Image classification data set "disease_split" (Uttejnagasaisamgoju/AgriGuard on GitHub). Class labels (14): corn maize common rust, corn maize gray leaf spot, cucumber downy mildew, healthy plant, powdery mildew, potato early blight, potato late blight, rice bacterial blight, rice brown spot, rice leaf blast, tomato bacterial spot, tomato early blight, tomato late blight, tomato yellow leaf curl virus.

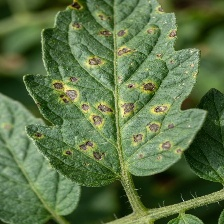
Label: tomato bacterial spot

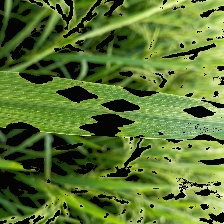
Label: healthy plant

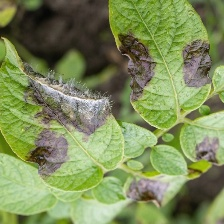
Label: potato late blight

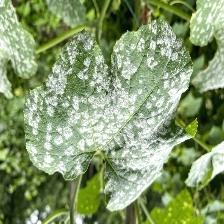
Label: powdery mildew

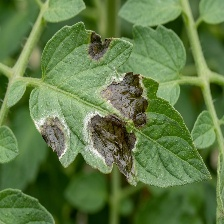
Label: tomato late blight

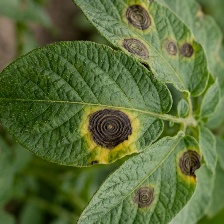
Label: potato early blight
